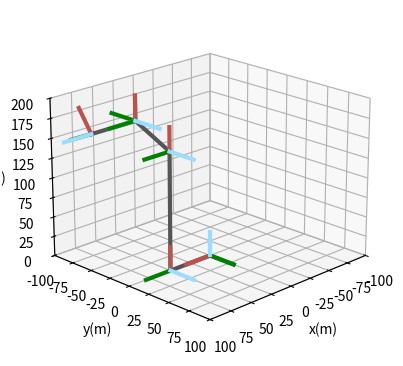

The matplotlib source for this figure: (Note: this script raises an exception after producing the figure.)
# -*- coding: utf-8 -*-

import numpy as np
import math
import matplotlib.pyplot as plt
from mpl_toolkits.mplot3d.axes3d import Axes3D

np.set_printoptions(suppress=True)

TO_DEG = 180/math.pi
TO_RAD = math.pi/180


def cos(deg):
    return math.cos(deg*TO_RAD)


def sin(deg):
    return math.sin(deg*TO_RAD)


def prase_dh(dh_list):
    dh_list = np.array(dh_list)
    T_list = np.zeros((dh_list.shape[0]+1, 4, 4))
    T_list[0] = np.eye(4)
    for i in range(dh_list.shape[0]):
        a, ap, d, t = dh_list[i, :]
        T_trans = [[cos(t),   -sin(t)*cos(ap),  sin(t)*sin(ap),  a*cos(t)],
                   [sin(t),    cos(t)*cos(ap), -cos(t)*sin(ap),  a*sin(t)],
                   [0,         sin(ap),         cos(ap),         d],
                   [0,         0,               0,               1]]
        T_list[i+1] = np.dot(T_list[i], T_trans)

    return T_list


def prase_mdh(mdh_list):
    mdh_list = np.array(mdh_list)
    T_list = np.zeros((mdh_list.shape[0]+1, 4, 4))
    T_list[0] = np.eye(4)
    for i in range(mdh_list.shape[0]):
        a, ap, d, t = mdh_list[i, :]
        T_trans = [[cos(t),        -sin(t),          0,        a],
                   [sin(t)*cos(ap), cos(t)*cos(ap), -sin(ap), -d*sin(ap)],
                   [sin(t)*sin(ap), cos(t)*sin(ap),  cos(ap),  d*cos(ap)],
                   [0,              0,               0,        1]]
        T_list[i+1] = np.dot(T_list[i], T_trans)

    return T_list


def dh_view(dh_list, dh_type="mdh"):
    if("mdh" == dh_type):
        T_list = prase_mdh(dh_list)
    else:
        T_list = prase_dh(dh_list)

    fig = plt.figure(dpi=100, figsize=(8, 4.5))
    ax = fig.add_subplot(111, projection='3d')
    ax.view_init(elev=20., azim=45.)
    ax.set_xlabel("x(m)")
    ax.set_ylabel("y(m)")
    ax.set_zlabel("z(m)")
    ax.set_xlim3d(-100, 100)
    ax.set_ylim3d(-100, 100)
    ax.set_zlim3d(0, 200)

    scale = 30

    for i in range(T_list.shape[0]-1):
        ax.plot([T_list[i, 0, 3], T_list[i+1, 0, 3]],
                [T_list[i, 1, 3], T_list[i+1, 1, 3]],
                [T_list[i, 2, 3], T_list[i+1, 2, 3]],
                color="#555", linewidth=3)
    for i in range(T_list.shape[0]):
        ax.plot([T_list[i, 0, 3], T_list[i, 0, 3]+T_list[i, 0, 0]*scale],
                [T_list[i, 1, 3], T_list[i, 1, 3]+T_list[i, 1, 0]*scale],
                [T_list[i, 2, 3], T_list[i, 2, 3]+T_list[i, 2, 0]*scale],
                color="#b85450", linewidth=3)
        ax.plot([T_list[i, 0, 3], T_list[i, 0, 3]+T_list[i, 0, 1]*scale],
                [T_list[i, 1, 3], T_list[i, 1, 3]+T_list[i, 1, 1]*scale],
                [T_list[i, 2, 3], T_list[i, 2, 3]+T_list[i, 2, 1]*scale],
                color="#008000", linewidth=3)
        ax.plot([T_list[i, 0, 3], T_list[i, 0, 3]+T_list[i, 0, 2]*scale],
                [T_list[i, 1, 3], T_list[i, 1, 3]+T_list[i, 1, 2]*scale],
                [T_list[i, 2, 3], T_list[i, 2, 3]+T_list[i, 2, 2]*scale],
                color="#9cdcfe", linewidth=3)
    
    plt.savefig('./src/dh_view/dh.png')
    plt.show()


if __name__ == "__main__":
    # ## Scara
    # # MDH参数表  a     alpha       d       theta
    # dh_list = [[ 0.0,    0.0,    250.0,  20.0],
    #             [ 150.0,  0,    0.0,    -20.0],
    #             [ 150.0, 180,    150.0,   0.0],
    #             [ 0.0,   0.0,    0.0,    20.0]]
    # dh_view(dh_list, dh_type="mdh")

    # # DH参数表   a     alpha       d       theta
    # dh_list = [[ 150,    0,    250,    20.0],
    #            [ 150,    180,    0.0,    -20.0],
    #            [ 0.0,    0.0,    150.0,   0.0],
    #            [ 0.0,    0.0,    0.0,    20.0]]
    # dh_view(dh_list, dh_type="dh")

    # 标准六轴
    # MDH参数表  a   alpha    d   theta
    dh_list = [[0,     0,     0,    0],
               [50,  -90,     0,  -90],
               [150,   0,     0,    0],
               [50,  -90,    40,    0],
               [0,    90,     0,    0],
               [0,   -90,    50,   30]]
    dh_view(dh_list, dh_type="mdh")

    # # DH参数表   a      alpha       d       theta
    # dh_list = [[ 50.0,   -90.0,    242,     0.0],
    #            [ 225.0,   0.0,     0.0,    -90.0],
    #            [ 50.0,   -90.0,    0.0,     0.0],
    #            [ 0.0,     90.0,  228.86,   0.0],
    #            [ 0.0,    -90.0,    0.0,     0.0],
    #            [ 0.0,     0.0,    50.0,    0.0]]
    # dh_view(dh_list, dh_type="dh")
